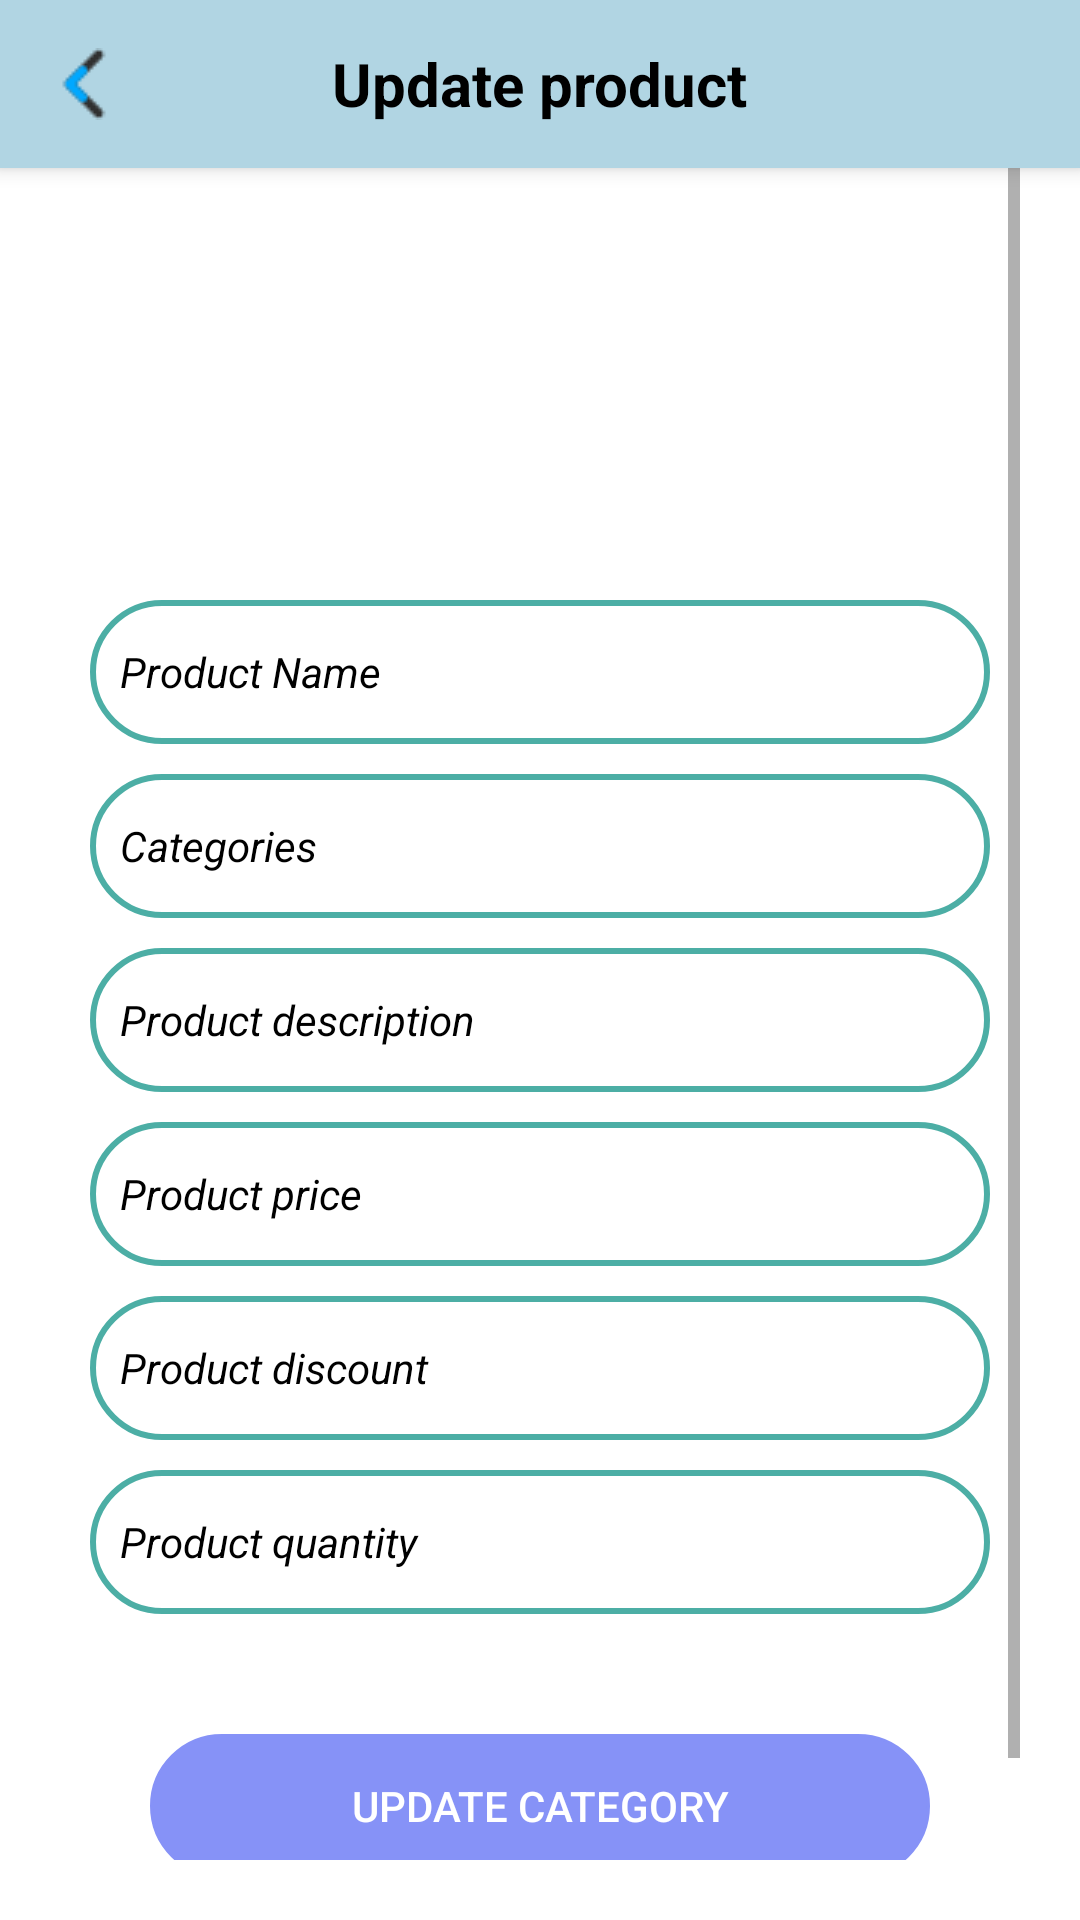

Layout XML and referenced resources for this Android screen:
<!-- AndroidManifest.xml: application theme Theme.PetsPassion_Admin -->
<!-- res/layout/activity_update_product.xml -->
<?xml version="1.0" encoding="utf-8"?>
<LinearLayout xmlns:android="http://schemas.android.com/apk/res/android"
    xmlns:tools="http://schemas.android.com/tools"
    xmlns:app="http://schemas.android.com/apk/res-auto"
    android:layout_width="match_parent"
    android:layout_height="match_parent"
    android:background="@color/white"
    android:orientation="vertical">


    
    <androidx.appcompat.widget.Toolbar
        android:id="@+id/customToolbar"
        android:layout_width="match_parent"
        android:layout_height="wrap_content"
        android:background="@color/colorPrimary"
        android:backgroundTint="@color/adminHome"
        android:elevation="4dp">

        <ImageView
            android:id="@+id/update_to_admin_home_page"
            android:layout_width="wrap_content"
            android:layout_height="wrap_content"
            android:src="@drawable/back_sign"
            android:contentDescription="@string/back"
            android:layout_gravity="start" />

        <TextView
            android:id="@+id/toolbarTitle"
            android:layout_width="wrap_content"
            android:layout_height="wrap_content"
            android:layout_gravity="center"
            android:text="@string/update_product"
            android:textColor="@android:color/black"
            android:textSize="20sp"
            android:textStyle="bold" />
    </androidx.appcompat.widget.Toolbar>

    <ScrollView
        android:layout_width="match_parent"
        android:layout_height="match_parent"
        android:layout_below="@id/customToolbar"
        android:layout_marginStart="20dp"
        android:layout_marginEnd="20dp"
        android:layout_marginBottom="20dp">

        <LinearLayout
            android:layout_width="match_parent"
            android:layout_height="match_parent"
            android:padding="10dp"
            android:layout_gravity="center"
            android:orientation="vertical">


            <com.google.android.material.imageview.ShapeableImageView
                android:id="@+id/update_product_image"
                android:layout_width="match_parent"
                android:layout_height="150dp"
                android:layout_gravity="center"
                android:contentDescription="@string/product_image_"
                android:scaleType="centerCrop"
                android:layout_marginBottom="10dp"
                android:src="@drawable/initial_image"
                app:shapeAppearanceOverlay="@style/CircularImageView" />

            <EditText
                android:id="@+id/update_product_name"
                android:layout_width="match_parent"
                android:layout_height="48dp"
                android:layout_marginTop="10dp"
                android:background="@drawable/custom_edittext"
                android:hint="@string/product_name"
                android:paddingStart="10dp"
                android:textColor="@color/black"
                android:textColorHint="@color/black"
                android:textSize="14sp"
                android:textStyle="italic"
                tools:ignore="Autofill,RtlSymmetry,TextFields" />

            <EditText
                android:id="@+id/update_categories"
                android:layout_width="match_parent"
                android:layout_height="48dp"
                android:layout_marginTop="10dp"
                android:background="@drawable/custom_edittext"
                android:clickable="true"
                android:focusable="false"
                android:hint="@string/categories"
                android:paddingStart="10dp"
                android:textColor="@color/black"
                android:textColorHint="@color/black"
                android:textSize="14sp"
                android:textStyle="italic"
                tools:ignore="Autofill,KeyboardInaccessibleWidget,RtlSymmetry,TextFields" />

            <EditText
                android:id="@+id/update_product_description"
                android:layout_width="match_parent"
                android:layout_height="48dp"
                android:layout_marginTop="10dp"
                android:background="@drawable/custom_edittext"
                android:hint="@string/product_description"
                android:paddingStart="10dp"
                android:textColor="@color/black"
                android:textColorHint="@color/black"
                android:textSize="14sp"
                android:textStyle="italic"
                tools:ignore="Autofill,RtlSymmetry,TextFields" />

            <EditText
                android:id="@+id/update_product_price"
                android:layout_width="match_parent"
                android:layout_height="48dp"
                android:layout_marginTop="10dp"
                android:background="@drawable/custom_edittext"
                android:hint="@string/product_price"
                android:inputType="numberDecimal"
                android:paddingStart="10dp"
                android:textColor="@color/black"
                android:textColorHint="@color/black"
                android:textSize="14sp"
                android:textStyle="italic"
                tools:ignore="Autofill,RtlSymmetry" />

            <EditText
                android:id="@+id/update_product_Discount"
                android:layout_width="match_parent"
                android:layout_height="48dp"
                android:layout_marginTop="10dp"
                android:background="@drawable/custom_edittext"
                android:hint="@string/product_discount"
                android:inputType="numberDecimal"
                android:paddingStart="10dp"
                android:textColor="@color/black"
                android:textColorHint="@color/black"
                android:textSize="14sp"
                android:textStyle="italic"
                tools:ignore="Autofill,RtlSymmetry" />

            <EditText
                android:id="@+id/update_product_quantity"
                android:layout_width="match_parent"
                android:layout_height="48dp"
                android:layout_marginTop="10dp"
                android:layout_marginBottom="20dp"
                android:background="@drawable/custom_edittext"
                android:hint="@string/product_quantity"
                android:inputType="number"
                android:paddingStart="10dp"
                android:textColor="@color/black"
                android:textColorHint="@color/black"
                android:textSize="14sp"
                android:textStyle="italic"
                tools:ignore="Autofill,RtlSymmetry" />

            <Button
                android:id="@+id/update_product"
                android:layout_width="match_parent"
                android:layout_height="wrap_content"
                android:layout_margin="20dp"
                android:textColor="@color/white"
                android:background="@drawable/custom_button"
                android:backgroundTint="@color/lavender"
                app:cornerRadius="20dp"
                android:padding="8dp"
                android:text="@string/update_category" />
        </LinearLayout>
    </ScrollView>
</LinearLayout>
<!-- resources referenced by this layout -->
<resources>
  <color name="adminHome">#B1D5E3</color>
  <color name="black">#FF000000</color>
  <color name="lavender">#8692f7</color>
  <color name="white">#FFFFFFFF</color>
  <!-- drawable back_sign: png bitmap (drawable, 651 bytes) -->
  <!-- drawable custom_button (drawable) -->
  <?xml version="1.0" encoding="utf-8"?>
  <shape xmlns:android="http://schemas.android.com/apk/res/android" android:shape="rectangle">
      <stroke android:width="1dp" android:color="@color/lavender"/>
      <corners android:radius="30dp"/>
  
  </shape>
  <!-- drawable custom_edittext (drawable) -->
  <?xml version="1.0" encoding="utf-8"?>
  <shape xmlns:android="http://schemas.android.com/apk/res/android" android:shape="rectangle">
  
      <stroke android:color="#4CAEA5" android:width="2dp"/>
      <corners android:radius="30dp"/>
  
  
  </shape>
  <string name="back">Back</string>
  <string name="categories">Categories</string>
  <string name="product_description">Product description</string>
  <string name="product_discount">Product discount</string>
  <string name="product_image_">Product Image</string>
  <string name="product_name">Product Name</string>
  <string name="product_price">Product price</string>
  <string name="product_quantity">Product quantity</string>
  <string name="update_category">Update Category</string>
  <string name="update_product">Update product</string>
  <style name="CircularImageView">
          <item name="cornerFamily">rounded</item>
          <item name="cornerSize">10%</item> 
      </style>
  <style name="Theme.PetsPassion_Admin" parent="Base.Theme.PetsPassion_Admin" />
  <style name="Base.Theme.PetsPassion_Admin" parent="Theme.AppCompat.Light.NoActionBar">
          
          
          <item name="android:windowIsTranslucent">true</item>
  
      </style>
  <!-- not gathered from this repository: default colours our renderer supplied (Android Studio template values) -->
  <color name="colorPrimary">#FF6200EE</color>
</resources>
